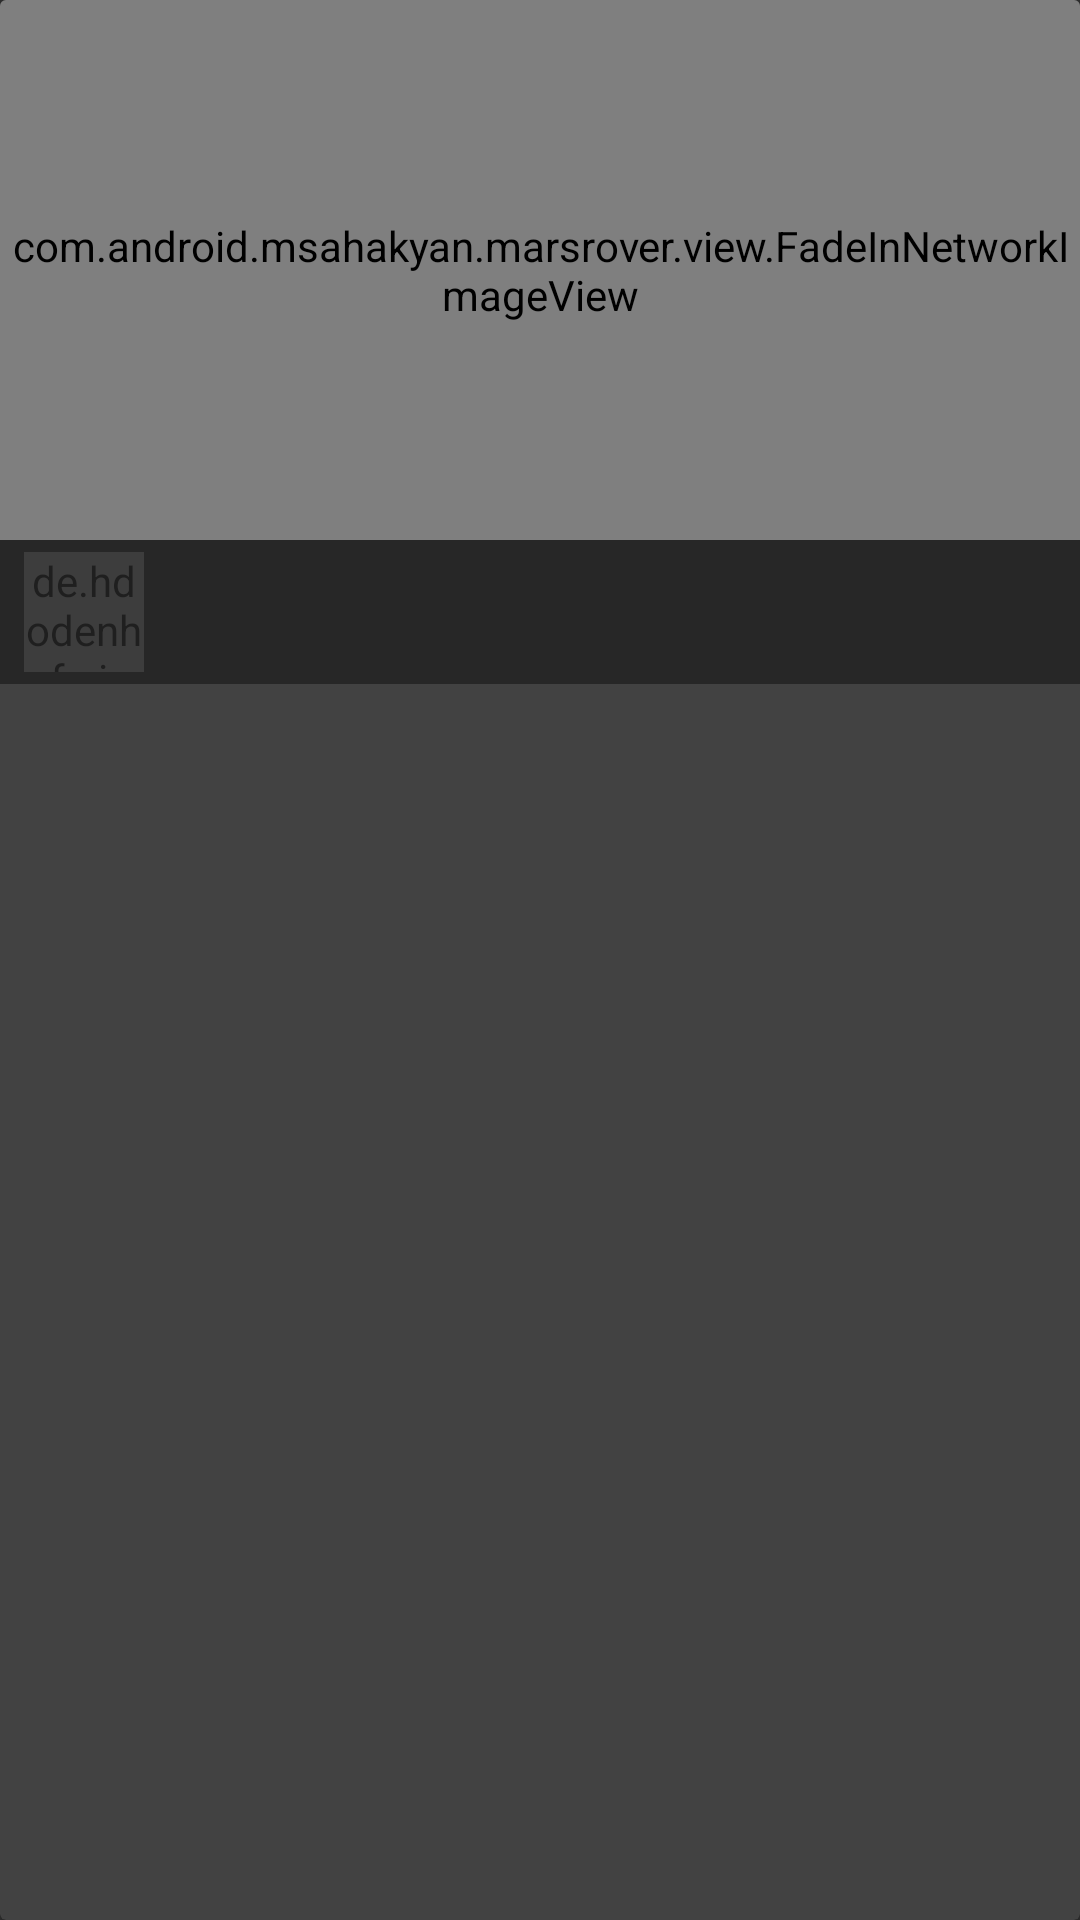

Write the Android layout XML for this screen, with the resource values it uses.
<!-- AndroidManifest.xml: application theme AppTheme -->
<!-- res/layout/layout_photo_item.xml -->
<android.support.v7.widget.CardView
    xmlns:android="http://schemas.android.com/apk/res/android"
    android:layout_width="match_parent"
    android:layout_height="match_parent"
    android:layout_gravity="center_horizontal">

    <LinearLayout
        android:layout_width="match_parent"
        android:layout_height="wrap_content"
        android:orientation="vertical">

        
        <com.android.msahakyan.marsrover.view.FadeInNetworkImageView
            android:id="@+id/photo_thumbnail"
            android:layout_width="match_parent"
            android:layout_height="180dp"
            android:background="@color/colorPrimaryDark"
            android:scaleType="centerCrop"/>

        <LinearLayout
            android:layout_width="match_parent"
            android:layout_height="wrap_content"
            android:alpha=".8"
            android:background="@color/colorPrimaryDark"
            android:orientation="horizontal"
            android:paddingLeft="@dimen/padding_size_medium"
            android:paddingRight="@dimen/padding_size_medium"
            android:paddingTop="@dimen/padding_size_small">

            <de.hdodenhof.circleimageview.CircleImageView
                android:id="@+id/rover_thumbnail"
                android:layout_width="40dp"
                android:layout_height="40dp"
                android:layout_marginBottom="@dimen/margin_size_small"
                android:layout_marginEnd="@dimen/margin_size_medium"
                android:layout_marginRight="@dimen/margin_size_medium"
                android:alpha=".3"
                android:background="@android:color/transparent"
                android:src="@drawable/rover_opportunity"/>

            <LinearLayout
                android:layout_width="match_parent"
                android:layout_height="wrap_content"
                android:layout_marginLeft="@dimen/margin_size_medium"
                android:layout_marginStart="@dimen/margin_size_medium"
                android:background="@color/colorPrimaryDark"
                android:orientation="vertical">

                <TextView
                    android:id="@+id/rover_name"
                    android:layout_width="match_parent"
                    android:layout_height="wrap_content"
                    android:layout_gravity="end"
                    android:gravity="end"
                    android:textColor="@color/text_color_primary"/>

                <TextView
                    android:id="@+id/sol"
                    android:layout_width="match_parent"
                    android:layout_height="wrap_content"
                    android:layout_gravity="end"
                    android:gravity="end"
                    android:textColor="@color/text_color_primary"/>

            </LinearLayout>

        </LinearLayout>

    </LinearLayout>

</android.support.v7.widget.CardView>
<!-- resources referenced by this layout -->
<resources>
  <color name="colorPrimaryDark">#212121</color>
  <color name="text_color_primary">#52524B</color>
  <dimen name="margin_size_medium">8dp</dimen>
  <dimen name="margin_size_small">4dp</dimen>
  <dimen name="padding_size_medium">8dp</dimen>
  <dimen name="padding_size_small">4dp</dimen>
  <!-- drawable rover_opportunity: jpg bitmap (drawable, 54311 bytes) -->
  <style name="AppTheme" parent="Theme.AppCompat">
          
          <item name="colorPrimary">@color/colorPrimary</item>
          <item name="colorPrimaryDark">@color/colorPrimaryDark</item>
          <item name="colorAccent">@color/colorAccent</item>
      </style>
  <color name="colorPrimary">#424242</color>
  <color name="colorAccent">#7E587E</color>
</resources>
